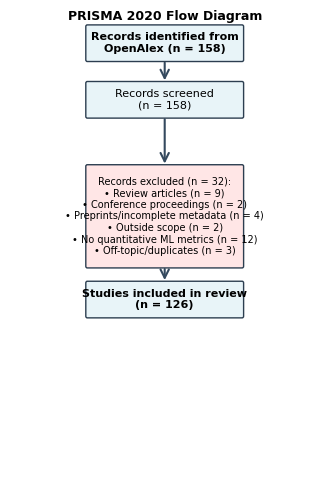

Write Python code to recreate this figure. (Note: this script raises an exception after producing the figure.)
#!/usr/bin/env python3
"""
Generate PRISMA 2020 flow diagram for literature screening process.

Based on: Page et al. (2021) The PRISMA 2020 statement. BMJ 372:n71.
"""

import matplotlib.pyplot as plt
import matplotlib.patches as mpatches
from matplotlib.patches import FancyBboxPatch, FancyArrowPatch
import matplotlib.lines as mlines

# Configuration
DPI = 300
WIDTH_CM = 8.0
HEIGHT_CM = 12.0
WIDTH_INCH = WIDTH_CM / 2.54
HEIGHT_INCH = HEIGHT_CM / 2.54

FONT_FAMILY = 'Arial'
FONT_SIZE_TITLE = 9
FONT_SIZE_BODY = 8
FONT_SIZE_SMALL = 7

BOX_COLOR = '#E8F4F8'
EXCLUDE_COLOR = '#FFE6E6'
EDGE_COLOR = '#2C3E50'
ARROW_COLOR = '#34495E'

# Create figure
fig, ax = plt.subplots(figsize=(WIDTH_INCH, HEIGHT_INCH), dpi=DPI)
ax.set_xlim(0, 10)
ax.set_ylim(0, 14)
ax.axis('off')

def add_box(ax, x, y, width, height, text, bgcolor=BOX_COLOR, fontsize=FONT_SIZE_BODY, bold=False):
    """Add a rounded rectangle box with text."""
    box = FancyBboxPatch(
        (x - width/2, y - height/2), width, height,
        boxstyle="round,pad=0.05",
        edgecolor=EDGE_COLOR, facecolor=bgcolor,
        linewidth=1.0, zorder=2
    )
    ax.add_patch(box)

    weight = 'bold' if bold else 'normal'
    ax.text(x, y, text, ha='center', va='center',
            fontsize=fontsize, fontfamily=FONT_FAMILY, fontweight=weight,
            wrap=True, zorder=3)
    return box

def add_arrow(ax, x1, y1, x2, y2):
    """Add a downward arrow."""
    arrow = FancyArrowPatch(
        (x1, y1), (x2, y2),
        arrowstyle='->', mutation_scale=15,
        color=ARROW_COLOR, linewidth=1.5, zorder=1
    )
    ax.add_patch(arrow)

# PRISMA flow diagram structure
# Box 1: Identification
add_box(ax, 5, 13, 5, 1.0,
        'Records identified from\nOpenAlex (n = 158)',
        fontsize=FONT_SIZE_BODY, bold=True)
add_arrow(ax, 5, 12.5, 5, 11.8)

# Box 2: Screening
add_box(ax, 5, 11.3, 5, 1.0,
        'Records screened\n(n = 158)',
        fontsize=FONT_SIZE_BODY)
add_arrow(ax, 5, 10.8, 5, 9.3)

# Box 3: Excluded (now in center, below screening)
exclude_text = ('Records excluded (n = 32):\n'
                '• Review articles (n = 9)\n'
                '• Conference proceedings (n = 2)\n'
                '• Preprints/incomplete metadata (n = 4)\n'
                '• Outside scope (n = 2)\n'
                '• No quantitative ML metrics (n = 12)\n'
                '• Off-topic/duplicates (n = 3)')
add_box(ax, 5, 7.8, 5, 3.0,
        exclude_text,
        bgcolor=EXCLUDE_COLOR, fontsize=FONT_SIZE_SMALL)
add_arrow(ax, 5, 6.3, 5, 5.8)

# Box 4: Included
add_box(ax, 5, 5.3, 5, 1.0,
        'Studies included in review\n(n = 126)',
        fontsize=FONT_SIZE_BODY, bold=True)

# Add title
ax.text(5, 13.8, 'PRISMA 2020 Flow Diagram',
        ha='center', va='center',
        fontsize=FONT_SIZE_TITLE, fontfamily=FONT_FAMILY, fontweight='bold')

# Adjust layout
plt.tight_layout(pad=0.2)

# Save figure
output_path = '../figures/fig_s2_prisma.png'
plt.savefig(output_path, dpi=DPI, bbox_inches='tight', facecolor='white')
print(f"PRISMA flow diagram saved to: {output_path}")
print(f"Size: {WIDTH_CM:.1f} cm × {HEIGHT_CM:.1f} cm @ {DPI} DPI")

plt.close()
